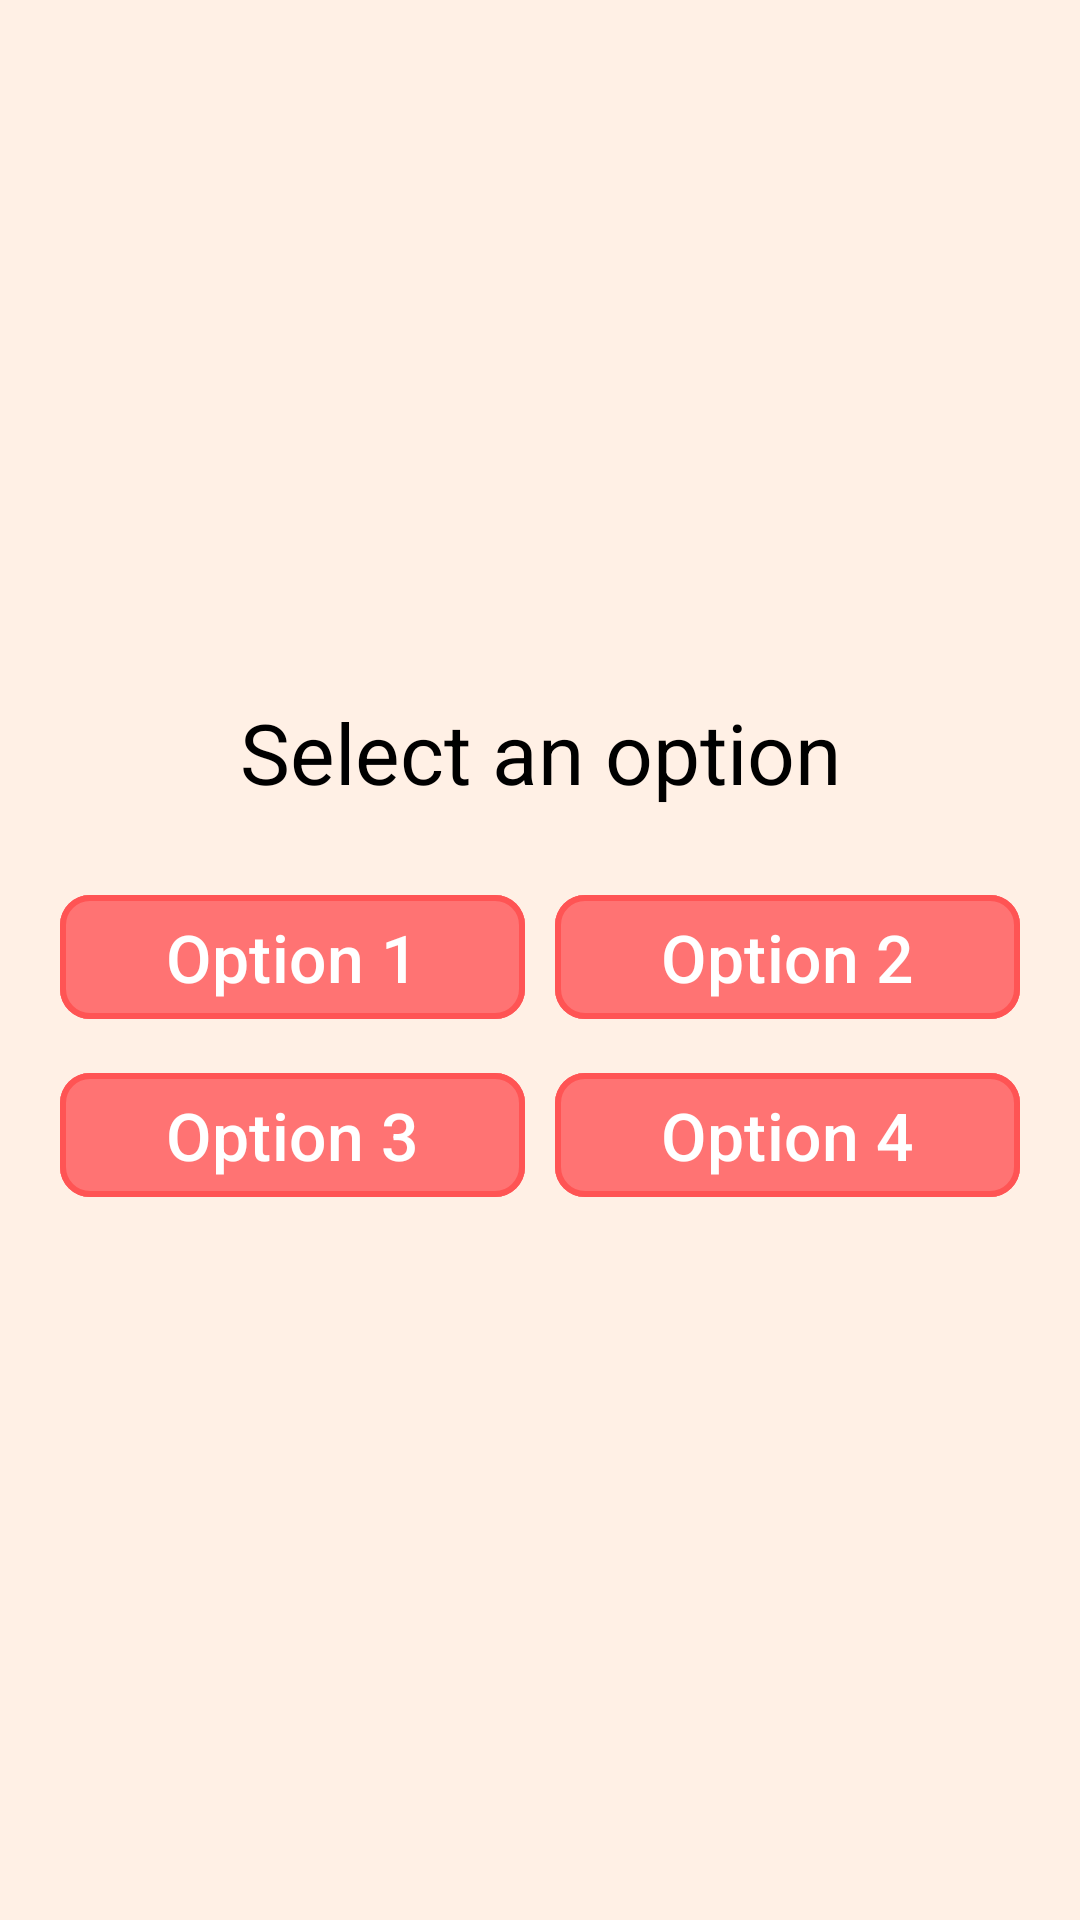

Write the Android layout XML for this screen, with the resource values it uses.
<!-- AndroidManifest.xml: application theme Theme.AppWingClass3 -->
<!-- res/layout/activity_options.xml -->
<?xml version="1.0" encoding="utf-8"?>
<LinearLayout xmlns:android="http://schemas.android.com/apk/res/android"
    xmlns:app="http://schemas.android.com/apk/res-auto"
    xmlns:tools="http://schemas.android.com/tools"
    android:id="@+id/main"
    android:layout_width="match_parent"
    android:layout_height="match_parent"
    android:background="@color/app_bg_color"
    android:gravity="center"
    android:orientation="vertical"
    tools:context=".OptionsActivity">

    <TextView
        android:id="@+id/tvAns"
        android:layout_width="330dp"
        android:layout_height="wrap_content"
        android:text="Select an option"
        android:textSize="28sp"
        android:textColor="@color/black"
        android:textAlignment="center" />

    <LinearLayout
        android:layout_width="330dp"
        android:layout_height="wrap_content"
        android:orientation="vertical"
        android:layout_marginTop="20dp">

        <LinearLayout
            android:layout_width="match_parent"
            android:layout_height="wrap_content"
            android:layout_weight="1"
            android:orientation="horizontal">

            <LinearLayout
                android:layout_width="wrap_content"
                android:layout_height="wrap_content"
                android:orientation="vertical"
                android:layout_weight="1"
                android:padding="5dp">

                <com.google.android.material.button.MaterialButton
                    android:id="@+id/btnOp1"
                    android:layout_width="match_parent"
                    android:layout_height="wrap_content"
                    android:text="Option 1"
                    android:textSize="22dp"
                    app:cornerRadius="10dp"
                    app:strokeColor="@color/btnColorBorder"
                    android:backgroundTint="@color/btnColor"
                    app:strokeWidth="2dp"/>

            </LinearLayout>

            <LinearLayout
                android:layout_width="wrap_content"
                android:layout_height="wrap_content"
                android:orientation="vertical"
                android:layout_weight="1"
                android:padding="5dp">

                <com.google.android.material.button.MaterialButton
                    android:id="@+id/btnOp2"
                    android:layout_width="match_parent"
                    android:layout_height="wrap_content"
                    android:text="Option 2"
                    android:textSize="22dp"
                    app:cornerRadius="10dp"
                    app:strokeColor="@color/btnColorBorder"
                    android:backgroundTint="@color/btnColor"
                    app:strokeWidth="2dp"/>

            </LinearLayout>

        </LinearLayout>

        <LinearLayout
            android:layout_width="match_parent"
            android:layout_height="wrap_content"
            android:layout_weight="1"
            android:orientation="horizontal">

            <LinearLayout
                android:layout_width="wrap_content"
                android:layout_height="wrap_content"
                android:orientation="vertical"
                android:layout_weight="1"
                android:padding="5dp">

                <com.google.android.material.button.MaterialButton
                    android:id="@+id/btnOp3"
                    android:layout_width="match_parent"
                    android:layout_height="wrap_content"
                    android:text="Option 3"
                    android:textSize="22dp"
                    app:cornerRadius="10dp"
                    app:strokeColor="@color/btnColorBorder"
                    android:backgroundTint="@color/btnColor"
                    app:strokeWidth="2dp"/>

            </LinearLayout>

            <LinearLayout
                android:layout_width="wrap_content"
                android:layout_height="wrap_content"
                android:orientation="vertical"
                android:layout_weight="1"
                android:padding="5dp">

                <com.google.android.material.button.MaterialButton
                    android:id="@+id/btnOp4"
                    android:layout_width="match_parent"
                    android:layout_height="wrap_content"
                    android:text="Option 4"
                    android:textSize="22dp"
                    app:cornerRadius="10dp"
                    app:strokeColor="@color/btnColorBorder"
                    android:backgroundTint="@color/btnColor"
                    app:strokeWidth="2dp"/>

            </LinearLayout>

        </LinearLayout>

    </LinearLayout>



</LinearLayout>
<!-- resources referenced by this layout -->
<resources>
  <color name="app_bg_color">#FFF0E5</color>
  <color name="black">#FF000000</color>
  <color name="btnColor">#FF7373</color>
  <color name="btnColorBorder">#FF5454</color>
  <style name="Theme.AppWingClass3" parent="Base.Theme.AppWingClass3" />
  <style name="Base.Theme.AppWingClass3" parent="Theme.Material3.DayNight.NoActionBar">
          
          
      </style>
</resources>
